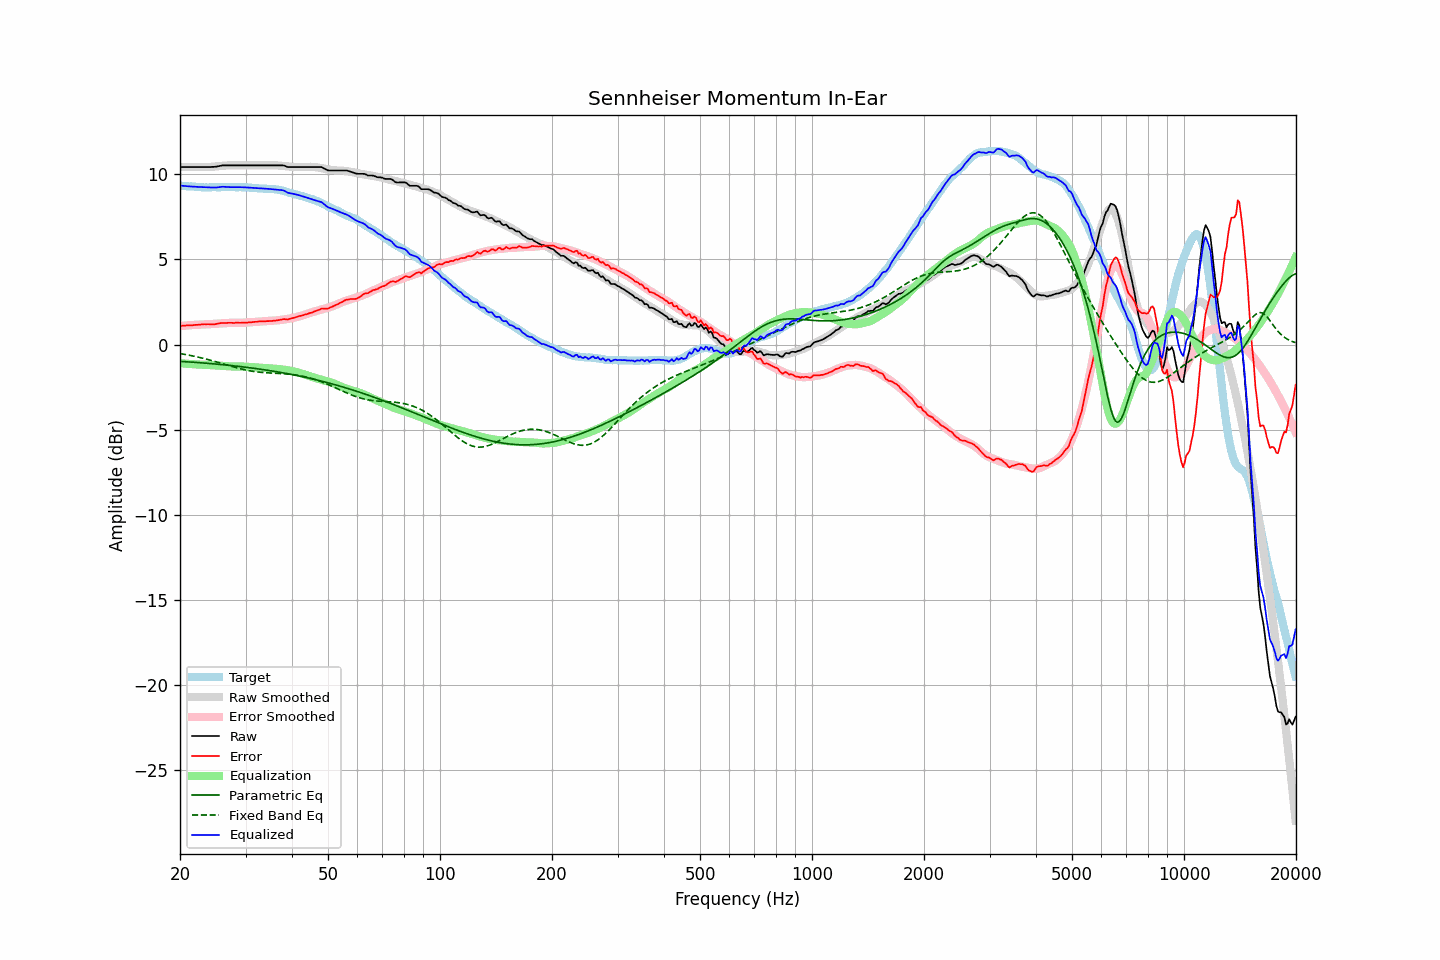

Values plotted in this chart, from the file beside it:
frequency, raw, error, smoothed, error_smoothed, equalization, parametric_eq, fixed_band_eq, equalized_raw, equalized_smoothed, target
20.00, 10.43, 1.09, 10.43, 1.09, -1.09, -0.98, -0.53, 9.34, 9.35, 9.34
20.20, 10.43, 1.10, 10.43, 1.10, -1.10, -0.99, -0.54, 9.33, 9.33, 9.33
20.40, 10.43, 1.11, 10.43, 1.11, -1.11, -1.00, -0.56, 9.32, 9.33, 9.32
20.61, 10.43, 1.11, 10.43, 1.12, -1.12, -1.00, -0.57, 9.32, 9.32, 9.32
20.81, 10.43, 1.13, 10.43, 1.12, -1.12, -1.01, -0.59, 9.31, 9.31, 9.30
21.02, 10.43, 1.13, 10.43, 1.13, -1.13, -1.01, -0.61, 9.30, 9.30, 9.30
21.23, 10.43, 1.14, 10.43, 1.14, -1.14, -1.02, -0.63, 9.29, 9.29, 9.29
21.44, 10.43, 1.13, 10.43, 1.14, -1.14, -1.03, -0.65, 9.29, 9.28, 9.30
21.66, 10.43, 1.14, 10.43, 1.15, -1.15, -1.03, -0.67, 9.28, 9.28, 9.29
21.87, 10.43, 1.15, 10.43, 1.16, -1.16, -1.04, -0.69, 9.27, 9.27, 9.28
22.09, 10.43, 1.16, 10.43, 1.16, -1.16, -1.05, -0.71, 9.27, 9.27, 9.27
22.31, 10.43, 1.16, 10.43, 1.17, -1.17, -1.05, -0.73, 9.26, 9.26, 9.27
22.54, 10.43, 1.17, 10.43, 1.17, -1.17, -1.06, -0.75, 9.26, 9.26, 9.26
22.76, 10.43, 1.18, 10.43, 1.18, -1.18, -1.07, -0.77, 9.26, 9.25, 9.25
22.99, 10.43, 1.19, 10.43, 1.18, -1.18, -1.08, -0.80, 9.25, 9.25, 9.24
23.22, 10.43, 1.20, 10.43, 1.18, -1.18, -1.08, -0.82, 9.25, 9.25, 9.23
23.45, 10.43, 1.19, 10.43, 1.19, -1.19, -1.09, -0.84, 9.25, 9.24, 9.24
23.69, 10.43, 1.20, 10.43, 1.19, -1.19, -1.10, -0.87, 9.24, 9.24, 9.23
23.92, 10.43, 1.20, 10.44, 1.20, -1.20, -1.11, -0.89, 9.23, 9.24, 9.23
24.16, 10.43, 1.19, 10.44, 1.20, -1.20, -1.11, -0.92, 9.23, 9.24, 9.24
24.40, 10.44, 1.19, 10.45, 1.21, -1.21, -1.12, -0.94, 9.23, 9.24, 9.25
24.65, 10.44, 1.19, 10.46, 1.22, -1.22, -1.13, -0.97, 9.23, 9.24, 9.25
24.89, 10.45, 1.20, 10.47, 1.22, -1.22, -1.14, -1.00, 9.23, 9.24, 9.25
25.14, 10.46, 1.22, 10.47, 1.23, -1.23, -1.15, -1.02, 9.23, 9.24, 9.24
25.39, 10.48, 1.24, 10.48, 1.24, -1.24, -1.16, -1.05, 9.25, 9.25, 9.24
25.65, 10.50, 1.26, 10.49, 1.24, -1.24, -1.17, -1.08, 9.26, 9.25, 9.24
25.91, 10.52, 1.27, 10.50, 1.25, -1.25, -1.17, -1.11, 9.27, 9.25, 9.25
26.16, 10.53, 1.27, 10.51, 1.26, -1.26, -1.18, -1.14, 9.27, 9.25, 9.26
26.43, 10.53, 1.27, 10.52, 1.26, -1.26, -1.19, -1.16, 9.27, 9.25, 9.26
26.69, 10.53, 1.27, 10.52, 1.27, -1.27, -1.20, -1.19, 9.26, 9.25, 9.26
26.96, 10.53, 1.28, 10.53, 1.28, -1.28, -1.21, -1.22, 9.25, 9.25, 9.25
27.23, 10.53, 1.28, 10.53, 1.28, -1.28, -1.22, -1.25, 9.25, 9.25, 9.25
27.50, 10.53, 1.28, 10.54, 1.28, -1.28, -1.23, -1.28, 9.25, 9.25, 9.25
27.77, 10.53, 1.27, 10.54, 1.28, -1.28, -1.24, -1.30, 9.25, 9.25, 9.26
28.05, 10.53, 1.27, 10.54, 1.28, -1.28, -1.25, -1.33, 9.25, 9.25, 9.26
28.33, 10.53, 1.29, 10.53, 1.28, -1.28, -1.26, -1.36, 9.25, 9.25, 9.24
28.62, 10.53, 1.29, 10.53, 1.28, -1.28, -1.27, -1.38, 9.25, 9.25, 9.24
28.90, 10.53, 1.28, 10.53, 1.28, -1.28, -1.28, -1.41, 9.25, 9.25, 9.25
29.19, 10.53, 1.28, 10.53, 1.28, -1.28, -1.30, -1.43, 9.25, 9.25, 9.25
29.48, 10.53, 1.29, 10.53, 1.29, -1.29, -1.31, -1.45, 9.24, 9.24, 9.24
29.78, 10.53, 1.29, 10.53, 1.29, -1.29, -1.32, -1.47, 9.24, 9.24, 9.24
30.08, 10.53, 1.28, 10.53, 1.30, -1.30, -1.33, -1.49, 9.24, 9.24, 9.25
30.38, 10.53, 1.29, 10.53, 1.30, -1.30, -1.34, -1.51, 9.23, 9.23, 9.24
30.68, 10.53, 1.31, 10.53, 1.31, -1.31, -1.35, -1.53, 9.22, 9.22, 9.22
30.99, 10.53, 1.31, 10.53, 1.31, -1.31, -1.37, -1.55, 9.22, 9.22, 9.22
31.30, 10.53, 1.32, 10.53, 1.32, -1.32, -1.38, -1.57, 9.21, 9.21, 9.21
31.61, 10.53, 1.33, 10.53, 1.33, -1.33, -1.39, -1.58, 9.20, 9.20, 9.20
31.93, 10.53, 1.34, 10.53, 1.33, -1.33, -1.40, -1.59, 9.20, 9.20, 9.19
32.24, 10.53, 1.34, 10.53, 1.34, -1.34, -1.42, -1.61, 9.19, 9.19, 9.19
32.57, 10.53, 1.36, 10.53, 1.35, -1.35, -1.43, -1.62, 9.18, 9.18, 9.17
32.89, 10.53, 1.36, 10.53, 1.35, -1.35, -1.44, -1.63, 9.18, 9.18, 9.17
33.22, 10.53, 1.36, 10.53, 1.36, -1.36, -1.46, -1.63, 9.17, 9.17, 9.17
33.55, 10.53, 1.37, 10.53, 1.36, -1.36, -1.47, -1.64, 9.17, 9.17, 9.16
33.89, 10.53, 1.36, 10.53, 1.37, -1.37, -1.49, -1.65, 9.16, 9.16, 9.17
34.23, 10.53, 1.38, 10.53, 1.37, -1.37, -1.50, -1.66, 9.16, 9.16, 9.15
34.57, 10.53, 1.38, 10.54, 1.38, -1.38, -1.52, -1.66, 9.15, 9.15, 9.15
34.92, 10.53, 1.39, 10.54, 1.39, -1.39, -1.53, -1.67, 9.14, 9.15, 9.14
35.27, 10.53, 1.38, 10.54, 1.40, -1.40, -1.55, -1.67, 9.13, 9.14, 9.15
35.62, 10.53, 1.40, 10.54, 1.41, -1.41, -1.56, -1.68, 9.13, 9.13, 9.13
35.97, 10.53, 1.40, 10.53, 1.41, -1.41, -1.58, -1.68, 9.12, 9.12, 9.13
... 635 more rows
